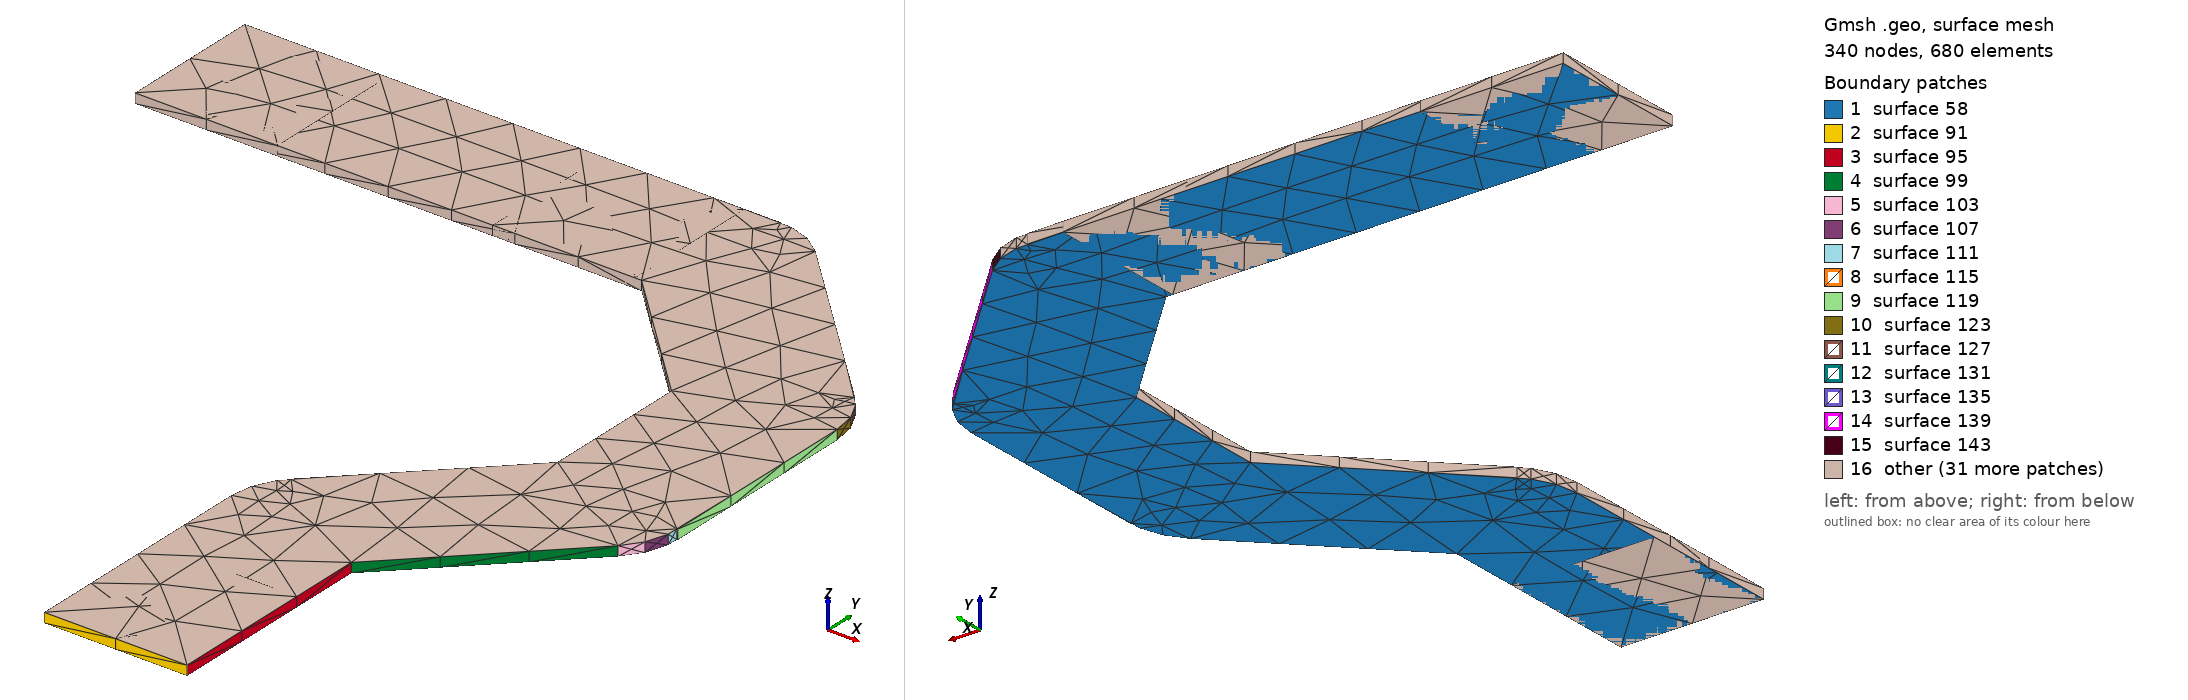

Gmsh geometry script, surface-meshed: 340 nodes, 680 surface elements. Boundary patches (legend numbers): 1 surface 58, 2 surface 91, 3 surface 95, 4 surface 99, 5 surface 103, 6 surface 107, 7 surface 111, 8 surface 115, 9 surface 119, 10 surface 123, 11 surface 127, 12 surface 131, 13 surface 135, 14 surface 139, 15 surface 143, 16 other. Left view from above one corner, right view from below the opposite corner. The script declares no physical surfaces, so the legend lists its geometric surfaces. The drawing asked Gmsh for element sizes between 1% and 20% of the model's largest extent; the script's own settings can give other sizes.

=== M_CK_CAP.geo (drawn) ===
lc = 1e-2;
Point(1) = {0.705, 1.924, 0, lc} ;
Point(2) = {0.725, 1.924, 0, lc} ;
Point(3) = {0.725, 1.95386, 0, lc} ;
Point(4) = {0.746071, 1.97493, 0, lc} ;
Point(5) = {0.74791, 1.97746, 0, lc} ;
Point(6) = {0.748877, 1.98044, 0, lc} ;
Point(7) = {0.748877, 1.982, 0, lc} ;
Point(8) = {0.749, 1.982, 0, lc} ;
Point(9) = {0.749, 2.011, 0, lc} ;
Point(10) = {0.748511, 2.01409, 0, lc} ;
Point(11) = {0.74709, 2.01688, 0, lc} ;
Point(12) = {0.745984, 2.01798, 0, lc} ;
Point(13) = {0.746071, 2.01807, 0, lc} ;
Point(14) = {0.722071, 2.04207, 0, lc} ;
Point(15) = {0.71954, 2.04391, 0, lc} ;
Point(16) = {0.716564, 2.04488, 0, lc} ;
Point(17) = {0.715, 2.04488, 0, lc} ;
Point(18) = {0.715, 2.045, 0, lc} ;
Point(19) = {0.64, 2.045, 0, lc} ;
Point(20) = {0.64, 2.025, 0, lc} ;
Point(21) = {0.710858, 2.025, 0, lc} ;
Point(22) = {0.729, 2.00686, 0, lc} ;
Point(23) = {0.729, 1.98614, 0, lc} ;
Point(24) = {0.707929, 1.96507, 0, lc} ;
Point(25) = {0.708016, 1.96498, 0, lc} ;
Point(26) = {0.70691, 1.96388, 0, lc} ;
Point(27) = {0.705489, 1.96109, 0, lc} ;
Point(28) = {0.705, 1.958, 0, lc} ;
Line(29) = {1,2} ;
Line(30) = {2,3} ;
Line(31) = {3,4} ;
Line(32) = {4,5} ;
Line(33) = {5,6} ;
Line(34) = {6,7} ;
Line(35) = {7,8} ;
Line(36) = {8,9} ;
Line(37) = {9,10} ;
Line(38) = {10,11} ;
Line(39) = {11,12} ;
Line(40) = {12,13} ;
Line(41) = {13,14} ;
Line(42) = {14,15} ;
Line(43) = {15,16} ;
Line(44) = {16,17} ;
Line(45) = {17,18} ;
Line(46) = {18,19} ;
Line(47) = {19,20} ;
Line(48) = {20,21} ;
Line(49) = {21,22} ;
Line(50) = {22,23} ;
Line(51) = {23,24} ;
Line(52) = {24,25} ;
Line(53) = {25,26} ;
Line(54) = {26,27} ;
Line(55) = {27,28} ;
Line(56) = {28,1} ;
Line Loop(57) = {29,30,31,32,33,34,35,36,37,38,39,40,41,42,43,44,45,46,47,48,49,50,51,52,53,54,55,56} ;
Plane Surface(58) = {57} ;
Extrude{0,0,0.00137}{ Surface{58}; }
Point(707) = {0.705, 1.944, 0, lc} ;
Point(708) = {0.705, 1.924, 0, lc} ;
Point(709) = {0.725, 1.924, 0, lc} ;
Point(710) = {0.725, 1.944, 0, lc} ;
Line(711) = {707,708} ;
Line(712) = {708,709} ;
Line(713) = {709,710} ;
Line(714) = {710,707} ;
Line Loop(715) = {711,712,713,714} ;
Plane Surface(716) = {715} ;
Extrude{0,0,0.00137}{ Surface{716}; }
Point(981) = {0.69, 2.045, 0, lc} ;
Point(982) = {0.69, 2.025, 0, lc} ;
Point(983) = {0.71, 2.025, 0, lc} ;
Point(984) = {0.71, 2.045, 0, lc} ;
Line(985) = {981,982} ;
Line(986) = {982,983} ;
Line(987) = {983,984} ;
Line(988) = {984,981} ;
Line Loop(989) = {985,986,987,988} ;
Plane Surface(990) = {989} ;
Extrude{0,0,0.00137}{ Surface{990}; }
Point(1255) = {0.64, 2.045, 0, lc} ;
Point(1256) = {0.64, 2.025, 0, lc} ;
Point(1257) = {0.66, 2.025, 0, lc} ;
Point(1258) = {0.66, 2.045, 0, lc} ;
Line(1259) = {1255,1256} ;
Line(1260) = {1256,1257} ;
Line(1261) = {1257,1258} ;
Line(1262) = {1258,1255} ;
Line Loop(1263) = {1259,1260,1261,1262} ;
Plane Surface(1264) = {1263} ;
Extrude{0,0,0.00137}{ Surface{1264}; }
